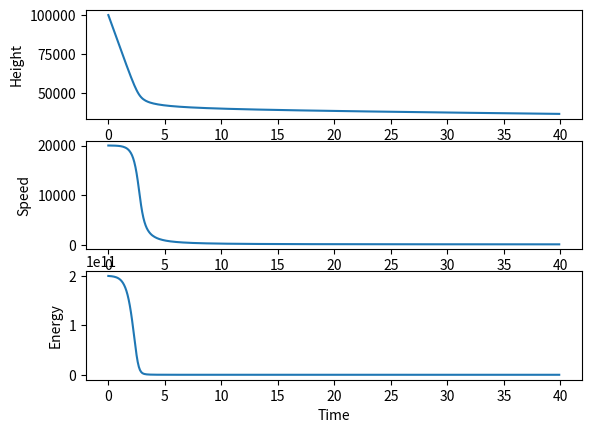

The matplotlib source for this figure:
import numpy as np
import scipy as sp
import matplotlib.pyplot as plt
from scipy.integrate import odeint
from scipy.integrate import solve_ivp

def inital_parameter():
    global C_D
    global C_H
    global Q
    global C_L
    global alpha
    global H
    global rho_0
    global R_E
    global r
    global g_E
    C_D = 1  # Drag coefficient
    C_H = 0.1  # Heat transfer coefficient
    Q = 1E7  # Heat of ablation
    C_L = 1E-3  # Lift coefficient
    alpha = 0.3  # Dispersion coefficient
    H = 8000  # Atmospheric scale height
    rho_0 = 1.2  # Atmospheric density at sea level
    R_E = 6.371e6  # Radius of Earth
    r = 3  # Radius of asteroid
    g_E = 9.81  # gravity constant on Earth


def initial_variables():
    v_init = 20e3  # initial body axes velocity of asteroid
    m_init = 1000 # initial mass in kg
    theta_init = 90 * np.pi / 180
    z_init = 100e3 # initial altitude in metres
    x_init = 0  # initial horizontal displacement
    r_init = 3  # initial radius of the asteroid
#    m_init = 4/3 * np.pi * r_init**3 * 3300

    '''
    Where to include data around initial volume and mass
    V_init = Volume(r)  # initial volume
    m_init = V_init * rho_m_init
    rho_m_init = 3300  # initial asteroid density
    '''

    return np.array([v_init, m_init,
                     theta_init, z_init, x_init, r_init])


def KE(m, v):
    return 0.5 * m * v ** 2


def dv(z, r, v, theta, m):
    return ((-C_D * rho_a(z) * A(r) * v ** 2) / (2 * m) + g_E * np.sin(theta)) 


def rho_a(z):
    return rho_0 * np.exp(-z / H)


def dz(theta, v):
    return -v * np.sin(theta)


def dtheta(theta, v, z, m, r):
    return ((g_E * np.cos(theta) / v) - ((C_L * rho_a(z) * A(r) * v) / (2 * m)) - ((v * np.cos(theta)) / (R_E + z)))


def dx(theta, v, z):
    return (v * np.cos(theta)) / (1 + (z / R_E))


def dm(z, v):
    return (-C_H * rho_a(z) * A(r) * v ** 3) / (2 * Q)


def A(r):
    return np.pi * r ** 2


def Volume(r):
    return 4 / 3 * np.pi * r ** 3


def dr(z, m, r):
    return (7 / 2 * alpha * rho_a(z) / (m/Volume(r))) # need to decide whether to store volume



def f(t, state):
    f = np.zeros_like(state)
    v, m, theta, z, x, r = state
    f[0] = dv(z, r, v, theta, m)
    f[1] = dm(z, v)
    f[2] = dtheta(theta, v, z, m, r)
    f[3] = dz(theta, v)
    f[4] = dx(theta, v, z)
    f[5] = dr(z, m, r)
    return f


def main():
    
# =============================================================================
#     SOLVE_IVP
# =============================================================================
    inital_parameter()
    state0 = initial_variables()
    dt = 0.1
    t = np.arange(0.0, 40.0, dt)
    states = solve_ivp(f, (0,50), state0, t_eval = t, method = 'RK45')
    v = states.y[0]
    m = states.y[1]
    theta = states.y[2]
    z = states.y[3]
    x = states.y[4]
    r = states.y[5]
    KE = 0.5 * m * v**2

    plt.figure()
    plt.subplot(311)
    plt.plot(t,z)
    plt.ylabel("Height")
    
    plt.subplot(312)
    plt.ylabel("Speed")
    plt.plot(t,v)
    plt.plot
    
    plt.subplot(313)
    plt.ylabel("Energy")
    plt.xlabel("Time")

    plt.plot(t,KE)

# =============================================================================
# ODEINT
# =============================================================================
    
#    states = odeint(f, state0, t, tfirst = True)
#    
#    v = states[:, 0]
#    m = states[:, 1]
#    theta = states[:, 2]
#    z = states[:, 3]
#    x = states[:,4]
#    r = states[:,5]
#    
#    
#    KE = 0.5 * m * v**2
#    
#    
#    plt.figure()
#    plt.subplot(211)
#    plt.plot(t,z)
#    plt.ylabel("Height")
#    
#    plt.subplot(212)
#    plt.ylabel("Speed")
#    plt.xlabel("Time")
#    plt.plot(t,v)


main()
if __name__ == "main":
    main()
